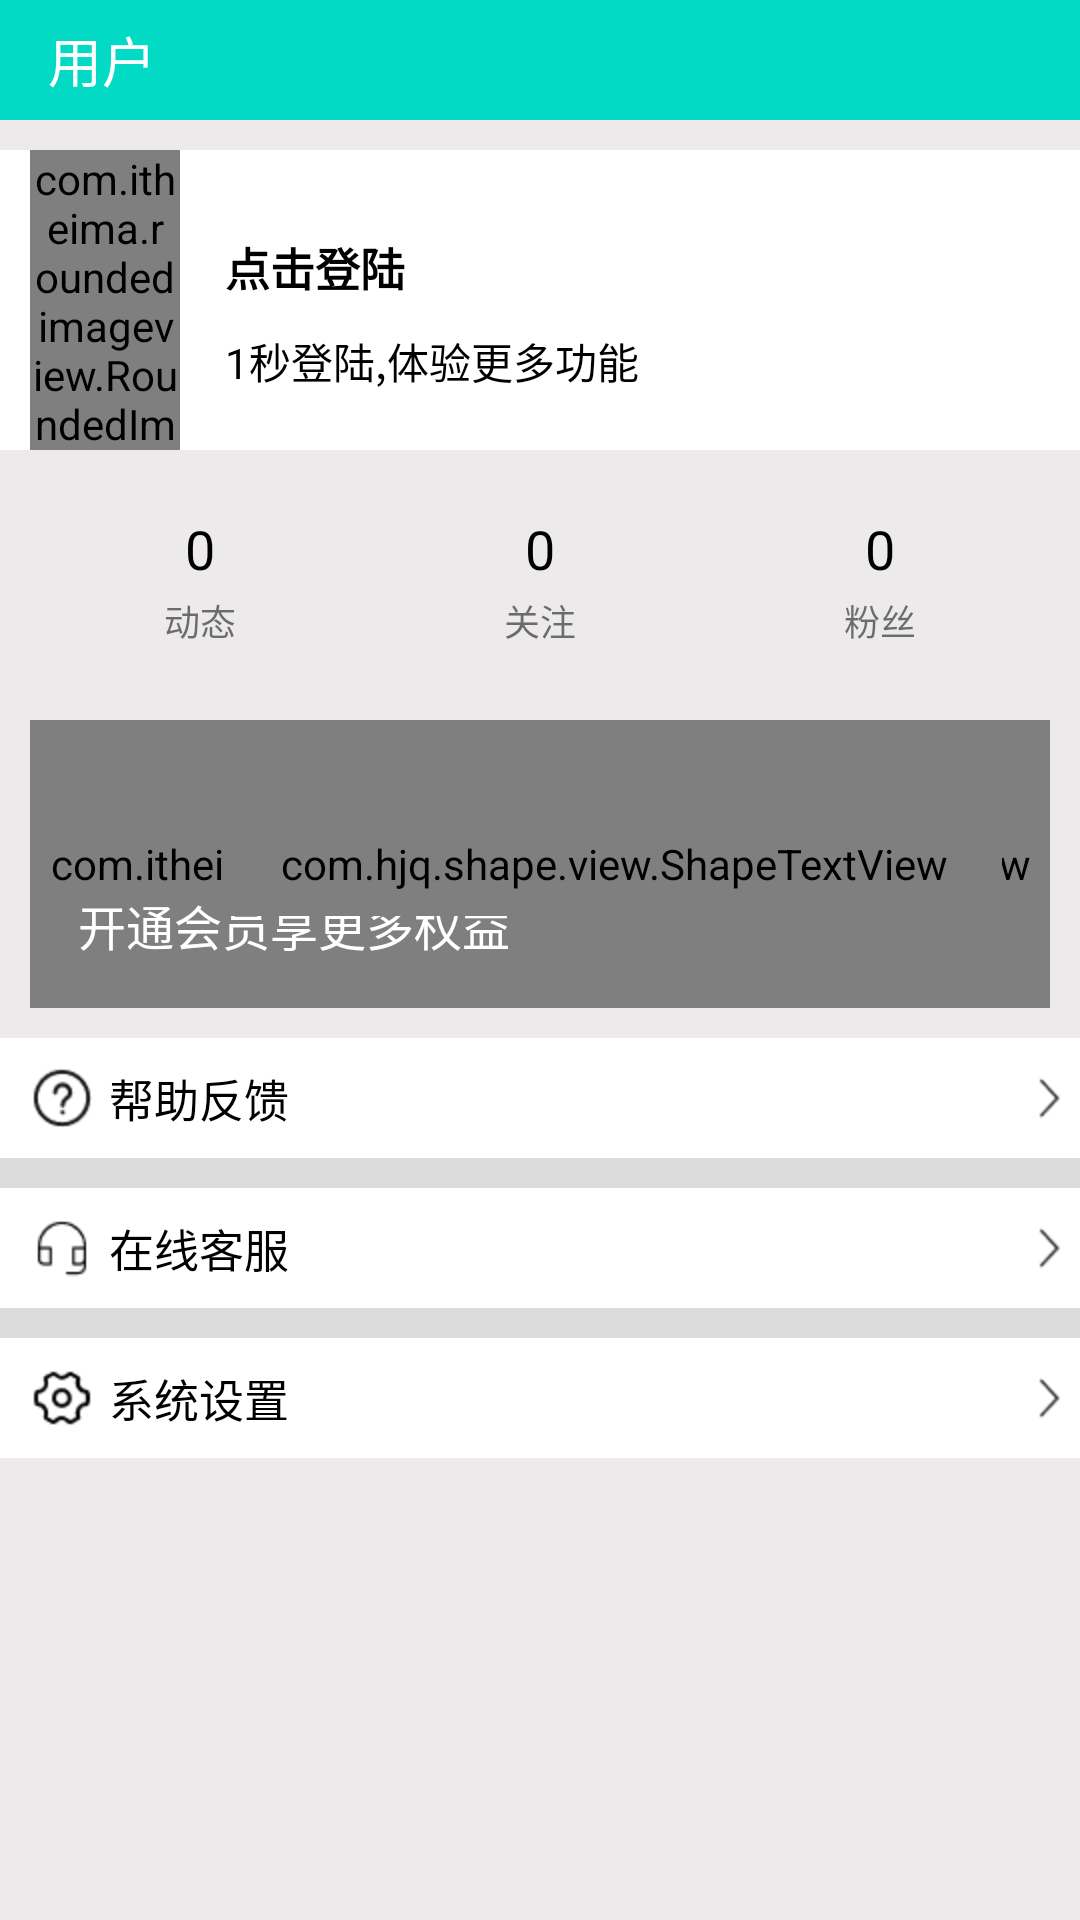

Here is an Android app screen rendered from its layout file. Give the layout XML and the strings, colors and styles it references.
<!-- AndroidManifest.xml: activity theme Theme.user -->
<!-- res/layout/fragment_mine.xml -->
<?xml version="1.0" encoding="utf-8"?>
<LinearLayout xmlns:android="http://schemas.android.com/apk/res/android"
    xmlns:app="http://schemas.android.com/apk/res-auto"
    xmlns:tools="http://schemas.android.com/tools"
    android:layout_width="match_parent"
    android:layout_height="match_parent"
    android:background="@color/grey_900"
    android:orientation="vertical">

    <TextView
        android:layout_width="match_parent"
        android:layout_height="40dp"
        android:layout_gravity="center"
        android:background="@color/teal_200"
        android:gravity="center|left"
        android:paddingStart="16dp"
        android:text="用户"
        android:textColor="@color/white"
        android:textSize="18sp"
        tools:ignore="RtlHardcoded" />

    <LinearLayout
        android:id="@+id/fragment_mine_login"
        android:layout_width="match_parent"
        android:layout_height="100dp"
        android:layout_marginTop="10dp"
        android:background="@color/white"
        android:orientation="horizontal">

        <com.itheima.roundedimageview.RoundedImageView
            android:id="@+id/fragment_mine_cover"
            android:layout_width="50dp"
            android:layout_height="match_parent"
            android:layout_marginStart="10dp"
            android:src="@mipmap/default_avatar"
            app:riv_corner_radius="100dp" />

        <LinearLayout
            android:layout_width="match_parent"
            android:layout_height="match_parent"
            android:layout_marginStart="15dp"
            android:orientation="vertical">

            <TextView
                android:id="@+id/fragment_mine_nickname"
                android:layout_width="match_parent"
                android:layout_height="0dp"
                android:layout_weight="1"
                android:gravity="bottom"
                android:text="点击登陆"
                android:textColor="@color/black"
                android:textSize="15sp"
                android:textStyle="bold" />

            <TextView
                android:id="@+id/fragment_mine_sign"
                android:layout_width="match_parent"
                android:layout_height="0dp"
                android:layout_weight="1"
                android:gravity="top"
                android:paddingTop="10dp"
                android:text="1秒登陆,体验更多功能"
                android:textColor="@color/black" />

        </LinearLayout>

    </LinearLayout>

    <LinearLayout
        android:layout_width="match_parent"
        android:layout_height="70dp"
        android:layout_marginLeft="10dp"
        android:layout_marginTop="10dp"
        android:layout_marginRight="10dp"
        android:background="@drawable/mine_layout_bg"
        android:orientation="horizontal">

        <LinearLayout
            android:layout_width="0dp"
            android:layout_height="match_parent"
            android:layout_weight="1"
            android:orientation="vertical">

            <TextView
                android:id="@+id/fragment_mine_moment"
                android:layout_width="match_parent"
                android:layout_height="0dp"
                android:layout_weight="1"
                android:gravity="center|bottom"
                android:text="0"
                android:textColor="@color/black"
                android:textSize="18sp" />

            <TextView
                android:layout_width="match_parent"
                android:layout_height="0dp"
                android:layout_weight="1"
                android:gravity="center|top"
                android:paddingTop="3dp"
                android:text="动态"
                android:textSize="12sp" />
        </LinearLayout>

        <LinearLayout
            android:layout_width="0dp"
            android:layout_height="match_parent"
            android:layout_weight="1"
            android:orientation="vertical">

            <TextView
                android:id="@+id/fragment_mine_follow"
                android:layout_width="match_parent"
                android:layout_height="0dp"
                android:layout_weight="1"
                android:gravity="center|bottom"
                android:text="0"
                android:textColor="@color/black"
                android:textSize="18sp" />

            <TextView
                android:layout_width="match_parent"
                android:layout_height="0dp"
                android:layout_weight="1"
                android:gravity="center|top"
                android:paddingTop="3dp"
                android:text="关注"
                android:textSize="12sp" />
        </LinearLayout>


        <LinearLayout
            android:layout_width="0dp"
            android:layout_height="match_parent"
            android:layout_weight="1"
            android:orientation="vertical">

            <TextView
                android:id="@+id/fragment_mine_fans"
                android:layout_width="match_parent"
                android:layout_height="0dp"
                android:layout_weight="1"
                android:gravity="center|bottom"
                android:text="0"
                android:textColor="@color/black"
                android:textSize="18sp" />

            <TextView
                android:layout_width="match_parent"
                android:layout_height="0dp"
                android:layout_weight="1"
                android:gravity="center|top"
                android:paddingTop="3dp"
                android:text="粉丝"
                android:textSize="12sp" />
        </LinearLayout>

    </LinearLayout>

    <FrameLayout
        android:id="@+id/fl_vip_banner_container"
        android:layout_width="match_parent"
        android:layout_height="96dp"
        android:layout_margin="10dp"
        android:clickable="true"
        android:foreground="?android:attr/selectableItemBackground">

        <com.itheima.roundedimageview.RoundedImageView
            android:id="@+id/iv_vip_banner"
            android:layout_width="match_parent"
            android:layout_height="96dp"
            android:clickable="false"
            android:scaleType="centerCrop"
            android:src="@mipmap/ic_vip_banner_bg"
            app:riv_corner_radius="8dp" />

        <TextView
            android:layout_width="wrap_content"
            android:layout_height="wrap_content"
            android:layout_gravity="bottom"
            android:layout_marginStart="16dp"
            android:layout_marginBottom="16dp"
            android:clickable="false"
            android:focusable="false"
            android:text="开通会员享更多权益"
            android:textColor="@color/white"
            android:textSize="16sp" />

        <com.hjq.shape.view.ShapeTextView
            android:id="@+id/tv_membership_detail"
            android:layout_width="wrap_content"
            android:layout_height="wrap_content"
            android:layout_gravity="center_vertical|end"
            android:layout_marginEnd="16dp"
            android:clickable="false"
            android:focusable="false"
            android:paddingHorizontal="18dp"
            android:paddingVertical="8dp"
            android:text="了解详情"
            android:textColor="@color/white"
            android:textSize="14sp"
            app:shape_endColor="#888B99"
            app:shape_radius="17dp"
            app:shape_solidPressedColor="#80333333"
            app:shape_startColor="#333333" />

    </FrameLayout>

    <LinearLayout
        android:id="@+id/fragment_mine_help"
        android:layout_width="match_parent"
        android:layout_height="40dp"
        android:background="@color/white"
        android:orientation="horizontal">

        <TextView
            android:layout_width="0dp"
            android:layout_height="match_parent"
            android:layout_marginStart="10dp"
            android:layout_weight="9"
            android:drawableLeft="@mipmap/help"
            android:drawablePadding="5dp"
            android:gravity="left|center"
            android:text="帮助反馈"
            android:textColor="@color/black"
            android:textSize="15sp" />

        <ImageView
            android:layout_width="0dp"
            android:layout_height="match_parent"
            android:layout_weight="1"
            android:scaleType="center"
            android:src="@mipmap/insert" />
    </LinearLayout>

    <View
        android:layout_width="match_parent"
        android:layout_height="10dp"
        android:background="@color/grey_700" />


    <LinearLayout
        android:id="@+id/fragment_mine_customer"
        android:layout_width="match_parent"
        android:layout_height="40dp"
        android:background="@color/white"
        android:orientation="horizontal">

        <TextView
            android:layout_width="0dp"
            android:layout_height="match_parent"
            android:layout_marginStart="10dp"
            android:layout_weight="9"
            android:drawableLeft="@mipmap/customer"
            android:drawablePadding="5dp"
            android:gravity="left|center"
            android:text="在线客服"
            android:textColor="@color/black"
            android:textSize="15sp" />

        <ImageView
            android:layout_width="0dp"
            android:layout_height="match_parent"
            android:layout_weight="1"
            android:scaleType="center"
            android:src="@mipmap/insert" />
    </LinearLayout>


    <View
        android:layout_width="match_parent"
        android:layout_height="10dp"
        android:background="@color/grey_700" />

    <LinearLayout
        android:id="@+id/fragment_mine_setting"
        android:layout_width="match_parent"
        android:layout_height="40dp"
        android:background="@color/white"
        android:orientation="horizontal">

        <TextView
            android:layout_width="0dp"
            android:layout_height="match_parent"
            android:layout_marginStart="10dp"
            android:layout_weight="9"
            android:drawableLeft="@mipmap/setting"
            android:drawablePadding="5dp"
            android:gravity="left|center"
            android:text="系统设置"
            android:textColor="@color/black"
            android:textSize="15sp" />

        <ImageView
            android:layout_width="0dp"
            android:layout_height="match_parent"
            android:layout_weight="1"
            android:scaleType="center"
            android:src="@mipmap/insert" />
    </LinearLayout>


</LinearLayout>
<!-- resources referenced by this layout -->
<resources>
  <color name="black">#FF000000</color>
  <color name="grey_700">#dbdbdb</color>
  <color name="grey_900">#ECEAEA</color>
  <color name="teal_200">#FF03DAC5</color>
  <color name="white">#FFFFFFFF</color>
  <!-- mipmap customer: png bitmap (mipmap-hdpi, 564 bytes) -->
  <!-- mipmap help: png bitmap (mipmap-hdpi, 947 bytes) -->
  <!-- mipmap insert: png bitmap (mipmap-hdpi, 347 bytes) -->
  <!-- mipmap setting: png bitmap (mipmap-hdpi, 732 bytes) -->
  <style name="Theme.user" parent="Theme.AppCompat.Light.NoActionBar">
          
          <item name="windowActionBar">true</item>
          <item name="windowNoTitle">true</item>
          <item name="android:fitsSystemWindows">true</item>
          <item name="android:windowTranslucentStatus">true</item>
      </style>
</resources>
